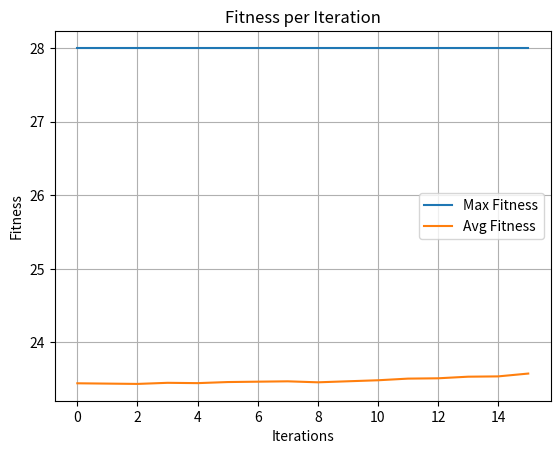

The matplotlib source for this figure:
import random
import matplotlib.pyplot as plt

# Define the parameters
population_size = 100
mutation_probability = 0.8
recombination_probability = 1.0
num_offspring = 2
max_fitness_evaluations = 10000

def initialize_population(board_size, population_size):
    population = [random.sample(range(board_size), board_size) for _ in range(population_size)]
    return population

def fitness(individual):
    conflicts = 0
    board_size = len(individual)
    for i in range(board_size):
        for j in range(i + 1, board_size):
            if abs(i - j) == abs(individual[i] - individual[j]):
                conflicts += 1
    return board_size * (board_size - 1) // 2 - conflicts

def select_parents(population, num_parents):
    parents = random.sample(population, num_parents)
    parents.sort(key=fitness, reverse=True)
    return parents[:2]

def crossover(parent1, parent2):
    cut_point = random.randint(1, len(parent1) - 1)
    child1 = parent1[:cut_point] + [x for x in parent2 if x not in parent1[:cut_point]]
    child2 = parent2[:cut_point] + [x for x in parent1 if x not in parent2[:cut_point]]
    return child1, child2

def mutate(individual):
    if random.random() < mutation_probability:
        i, j = random.sample(range(len(individual)), 2)
        individual[i], individual[j] = individual[j], individual[i]

def plot_fitness(iterations, max_fitness_values, avg_fitness_values):
    plt.figure()
    plt.plot(range(iterations), max_fitness_values, label='Max Fitness')
    plt.plot(range(iterations), avg_fitness_values, label='Avg Fitness')
    plt.xlabel('Iterations')
    plt.ylabel('Fitness')
    plt.title('Fitness per Iteration')
    plt.legend()
    plt.grid(True)
    plt.show()

def genetic_algorithm(board_size):
    population = initialize_population(board_size, population_size)
    fitness_values = [fitness(individual) for individual in population]

    max_fitness_values = []
    avg_fitness_values = []

    for _ in range(max_fitness_evaluations):
        parents = select_parents(population, 5)
        offspring = []

        for _ in range(num_offspring // 2):
            if random.random() < recombination_probability:
                child1, child2 = crossover(parents[0], parents[1])
                mutate(child1)
                mutate(child2)
                offspring.extend([child1, child2])

        offspring.sort(key=fitness, reverse=True)
        population[-2:] = offspring
        fitness_values.append(fitness(offspring[0]))

        max_fitness_values.append(max(fitness_values))
        avg_fitness_values.append(sum(fitness_values) / len(fitness_values))

        if fitness(offspring[0]) == board_size * (board_size - 1) // 2:
            print("Solution found:")
            print(offspring[0])
            break

    plot_fitness(len(max_fitness_values), max_fitness_values, avg_fitness_values)
    return max_fitness_values, avg_fitness_values

if __name__ == "__main__":
    board_size = 8
    max_fitness_values, avg_fitness_values = genetic_algorithm(board_size)
